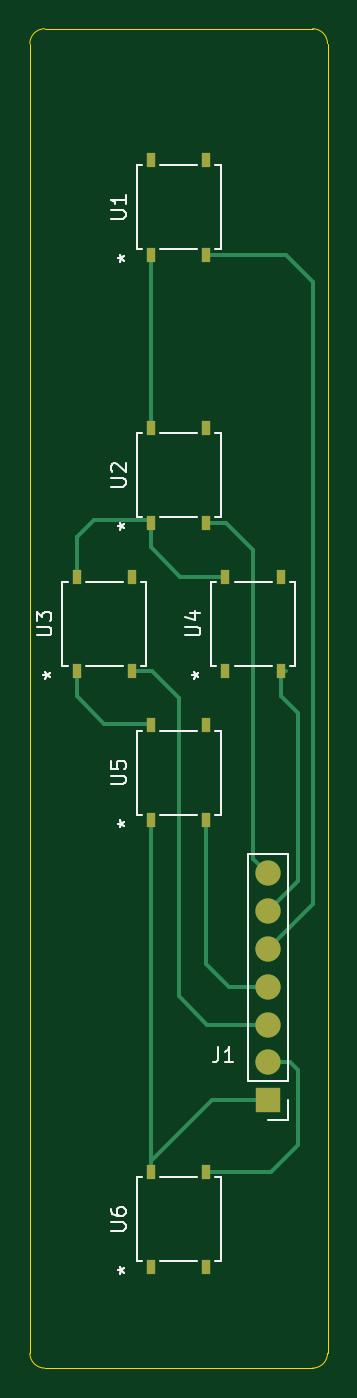
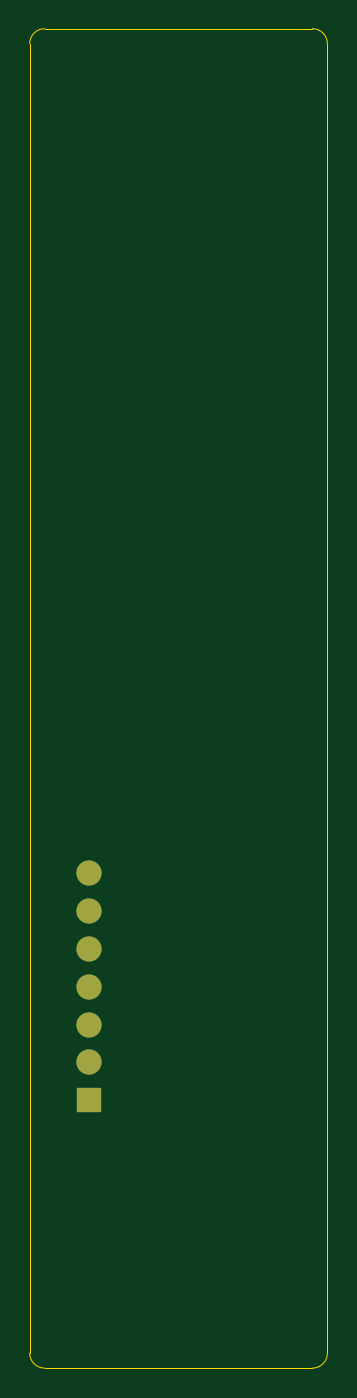
Circuit board: 7 layer files. Board 20.0 x 90.0 mm.
- bottom_copper: inkplate-buttons-B_Cu.gbr (903 bytes)
- bottom_mask: inkplate-buttons-B_Mask.gbr (804 bytes)
- outline: inkplate-buttons-Edge_Cuts.gbr (1097 bytes)
- top_copper: inkplate-buttons-F_Cu.gbr (3959 bytes)
- top_mask: inkplate-buttons-F_Mask.gbr (1457 bytes)
- paste: inkplate-buttons-F_Paste.gbr (1204 bytes)
- top_silk: inkplate-buttons-F_SilkS.gbr (9727 bytes)

=== bottom_copper: inkplate-buttons-B_Cu.gbr ===
G04 #@! TF.GenerationSoftware,KiCad,Pcbnew,5.1.9-73d0e3b20d~88~ubuntu20.04.1*
G04 #@! TF.CreationDate,2021-02-06T13:07:38-05:00*
G04 #@! TF.ProjectId,inkplate-buttons,696e6b70-6c61-4746-952d-627574746f6e,rev?*
G04 #@! TF.SameCoordinates,Original*
G04 #@! TF.FileFunction,Copper,L2,Bot*
G04 #@! TF.FilePolarity,Positive*
%FSLAX46Y46*%
G04 Gerber Fmt 4.6, Leading zero omitted, Abs format (unit mm)*
G04 Created by KiCad (PCBNEW 5.1.9-73d0e3b20d~88~ubuntu20.04.1) date 2021-02-06 13:07:38*
%MOMM*%
%LPD*%
G01*
G04 APERTURE LIST*
G04 #@! TA.AperFunction,ComponentPad*
%ADD10O,1.700000X1.700000*%
G04 #@! TD*
G04 #@! TA.AperFunction,ComponentPad*
%ADD11R,1.700000X1.700000*%
G04 #@! TD*
G04 APERTURE END LIST*
D10*
X116000000Y-136760000D03*
X116000000Y-139300000D03*
X116000000Y-141840000D03*
X116000000Y-144380000D03*
X116000000Y-146920000D03*
X116000000Y-149460000D03*
D11*
X116000000Y-152000000D03*
M02*

=== bottom_mask: inkplate-buttons-B_Mask.gbr ===
G04 #@! TF.GenerationSoftware,KiCad,Pcbnew,5.1.9-73d0e3b20d~88~ubuntu20.04.1*
G04 #@! TF.CreationDate,2021-02-06T13:07:38-05:00*
G04 #@! TF.ProjectId,inkplate-buttons,696e6b70-6c61-4746-952d-627574746f6e,rev?*
G04 #@! TF.SameCoordinates,Original*
G04 #@! TF.FileFunction,Soldermask,Bot*
G04 #@! TF.FilePolarity,Negative*
%FSLAX46Y46*%
G04 Gerber Fmt 4.6, Leading zero omitted, Abs format (unit mm)*
G04 Created by KiCad (PCBNEW 5.1.9-73d0e3b20d~88~ubuntu20.04.1) date 2021-02-06 13:07:38*
%MOMM*%
%LPD*%
G01*
G04 APERTURE LIST*
%ADD10O,1.700000X1.700000*%
%ADD11R,1.700000X1.700000*%
G04 APERTURE END LIST*
D10*
X116000000Y-136760000D03*
X116000000Y-139300000D03*
X116000000Y-141840000D03*
X116000000Y-144380000D03*
X116000000Y-146920000D03*
X116000000Y-149460000D03*
D11*
X116000000Y-152000000D03*
M02*

=== outline: inkplate-buttons-Edge_Cuts.gbr ===
G04 #@! TF.GenerationSoftware,KiCad,Pcbnew,5.1.9-73d0e3b20d~88~ubuntu20.04.1*
G04 #@! TF.CreationDate,2021-02-06T13:07:38-05:00*
G04 #@! TF.ProjectId,inkplate-buttons,696e6b70-6c61-4746-952d-627574746f6e,rev?*
G04 #@! TF.SameCoordinates,Original*
G04 #@! TF.FileFunction,Profile,NP*
%FSLAX46Y46*%
G04 Gerber Fmt 4.6, Leading zero omitted, Abs format (unit mm)*
G04 Created by KiCad (PCBNEW 5.1.9-73d0e3b20d~88~ubuntu20.04.1) date 2021-02-06 13:07:38*
%MOMM*%
%LPD*%
G01*
G04 APERTURE LIST*
G04 #@! TA.AperFunction,Profile*
%ADD10C,0.050000*%
G04 #@! TD*
G04 APERTURE END LIST*
D10*
X100000000Y-81000000D02*
X100000000Y-169000000D01*
X119000000Y-80000000D02*
X101000000Y-80000000D01*
X120000000Y-169000000D02*
X120000000Y-81000000D01*
X101000000Y-170000000D02*
X119000000Y-170000000D01*
X101000000Y-170000000D02*
G75*
G02*
X100000000Y-169000000I0J1000000D01*
G01*
X120000000Y-169000000D02*
G75*
G02*
X119000000Y-170000000I-1000000J0D01*
G01*
X100000000Y-81000000D02*
G75*
G02*
X101000000Y-80000000I1000000J0D01*
G01*
X119000000Y-80000000D02*
G75*
G02*
X120000000Y-81000000I0J-1000000D01*
G01*
M02*

=== top_copper: inkplate-buttons-F_Cu.gbr ===
G04 #@! TF.GenerationSoftware,KiCad,Pcbnew,5.1.9-73d0e3b20d~88~ubuntu20.04.1*
G04 #@! TF.CreationDate,2021-02-06T13:07:38-05:00*
G04 #@! TF.ProjectId,inkplate-buttons,696e6b70-6c61-4746-952d-627574746f6e,rev?*
G04 #@! TF.SameCoordinates,Original*
G04 #@! TF.FileFunction,Copper,L1,Top*
G04 #@! TF.FilePolarity,Positive*
%FSLAX46Y46*%
G04 Gerber Fmt 4.6, Leading zero omitted, Abs format (unit mm)*
G04 Created by KiCad (PCBNEW 5.1.9-73d0e3b20d~88~ubuntu20.04.1) date 2021-02-06 13:07:38*
%MOMM*%
%LPD*%
G01*
G04 APERTURE LIST*
G04 #@! TA.AperFunction,ComponentPad*
%ADD10O,1.700000X1.700000*%
G04 #@! TD*
G04 #@! TA.AperFunction,ComponentPad*
%ADD11R,1.700000X1.700000*%
G04 #@! TD*
G04 #@! TA.AperFunction,SMDPad,CuDef*
%ADD12R,0.558800X0.952500*%
G04 #@! TD*
G04 #@! TA.AperFunction,Conductor*
%ADD13C,0.250000*%
G04 #@! TD*
G04 APERTURE END LIST*
D10*
X116000000Y-136760000D03*
X116000000Y-139300000D03*
X116000000Y-141840000D03*
X116000000Y-144380000D03*
X116000000Y-146920000D03*
X116000000Y-149460000D03*
D11*
X116000000Y-152000000D03*
D12*
X108145800Y-95181350D03*
X111854200Y-95181350D03*
X111854200Y-88818650D03*
X108145800Y-88818650D03*
X108145800Y-113181350D03*
X111854200Y-113181350D03*
X111854200Y-106818650D03*
X108145800Y-106818650D03*
X103145800Y-116818650D03*
X106854200Y-116818650D03*
X106854200Y-123181350D03*
X103145800Y-123181350D03*
X113145800Y-123181350D03*
X116854200Y-123181350D03*
X116854200Y-116818650D03*
X113145800Y-116818650D03*
X108145800Y-126818650D03*
X111854200Y-126818650D03*
X111854200Y-133181350D03*
X108145800Y-133181350D03*
X108145800Y-156818650D03*
X111854200Y-156818650D03*
X111854200Y-163181350D03*
X108145800Y-163181350D03*
D13*
X108145800Y-145854200D02*
X108145800Y-156818650D01*
X108145800Y-133181350D02*
X108145800Y-145854200D01*
X112238200Y-152000000D02*
X116000000Y-152000000D01*
X108145800Y-156092400D02*
X112238200Y-152000000D01*
X108145800Y-156818650D02*
X108145800Y-156092400D01*
X106854200Y-123181350D02*
X108181350Y-123181350D01*
X108181350Y-123181350D02*
X110000000Y-125000000D01*
X110000000Y-125000000D02*
X110000000Y-145000000D01*
X111920000Y-146920000D02*
X116000000Y-146920000D01*
X110000000Y-145000000D02*
X111920000Y-146920000D01*
X111854200Y-95181350D02*
X117181350Y-95181350D01*
X117181350Y-95181350D02*
X119000000Y-97000000D01*
X119000000Y-138840000D02*
X116000000Y-141840000D01*
X119000000Y-97000000D02*
X119000000Y-138840000D01*
X111854200Y-113181350D02*
X113181350Y-113181350D01*
X113181350Y-113181350D02*
X115000000Y-115000000D01*
X115000000Y-135760000D02*
X116000000Y-136760000D01*
X115000000Y-115000000D02*
X115000000Y-135760000D01*
X116181350Y-156818650D02*
X111854200Y-156818650D01*
X118000000Y-155000000D02*
X116181350Y-156818650D01*
X118000000Y-150000000D02*
X118000000Y-155000000D01*
X117460000Y-149460000D02*
X118000000Y-150000000D01*
X116000000Y-149460000D02*
X117460000Y-149460000D01*
X111854200Y-133181350D02*
X111854200Y-142854200D01*
X111854200Y-142854200D02*
X113380000Y-144380000D01*
X114620000Y-144380000D02*
X116000000Y-144380000D01*
X113380000Y-144380000D02*
X114620000Y-144380000D01*
X116854200Y-123181350D02*
X117181350Y-123181350D01*
X116854200Y-123181350D02*
X116854200Y-124854200D01*
X116854200Y-124854200D02*
X118000000Y-126000000D01*
X118000000Y-137300000D02*
X116000000Y-139300000D01*
X118000000Y-126000000D02*
X118000000Y-137300000D01*
X108145800Y-95181350D02*
X108145800Y-106854200D01*
X107964450Y-113000000D02*
X108145800Y-113181350D01*
X104291600Y-113000000D02*
X107964450Y-113000000D01*
X103145800Y-114145800D02*
X104291600Y-113000000D01*
X103145800Y-116818650D02*
X103145800Y-114145800D01*
X108145800Y-113181350D02*
X108145800Y-114854200D01*
X110110250Y-116818650D02*
X113145800Y-116818650D01*
X108145800Y-114854200D02*
X110110250Y-116818650D01*
X103145800Y-123181350D02*
X103145800Y-124854200D01*
X103145800Y-124854200D02*
X105000000Y-126708400D01*
X108035550Y-126708400D02*
X108145800Y-126818650D01*
X105000000Y-126708400D02*
X108035550Y-126708400D01*
M02*

=== top_mask: inkplate-buttons-F_Mask.gbr ===
G04 #@! TF.GenerationSoftware,KiCad,Pcbnew,5.1.9-73d0e3b20d~88~ubuntu20.04.1*
G04 #@! TF.CreationDate,2021-02-06T13:07:38-05:00*
G04 #@! TF.ProjectId,inkplate-buttons,696e6b70-6c61-4746-952d-627574746f6e,rev?*
G04 #@! TF.SameCoordinates,Original*
G04 #@! TF.FileFunction,Soldermask,Top*
G04 #@! TF.FilePolarity,Negative*
%FSLAX46Y46*%
G04 Gerber Fmt 4.6, Leading zero omitted, Abs format (unit mm)*
G04 Created by KiCad (PCBNEW 5.1.9-73d0e3b20d~88~ubuntu20.04.1) date 2021-02-06 13:07:38*
%MOMM*%
%LPD*%
G01*
G04 APERTURE LIST*
%ADD10O,1.700000X1.700000*%
%ADD11R,1.700000X1.700000*%
%ADD12R,0.558800X0.952500*%
G04 APERTURE END LIST*
D10*
X116000000Y-136760000D03*
X116000000Y-139300000D03*
X116000000Y-141840000D03*
X116000000Y-144380000D03*
X116000000Y-146920000D03*
X116000000Y-149460000D03*
D11*
X116000000Y-152000000D03*
D12*
X108145800Y-95181350D03*
X111854200Y-95181350D03*
X111854200Y-88818650D03*
X108145800Y-88818650D03*
X108145800Y-113181350D03*
X111854200Y-113181350D03*
X111854200Y-106818650D03*
X108145800Y-106818650D03*
X103145800Y-116818650D03*
X106854200Y-116818650D03*
X106854200Y-123181350D03*
X103145800Y-123181350D03*
X113145800Y-123181350D03*
X116854200Y-123181350D03*
X116854200Y-116818650D03*
X113145800Y-116818650D03*
X108145800Y-126818650D03*
X111854200Y-126818650D03*
X111854200Y-133181350D03*
X108145800Y-133181350D03*
X108145800Y-156818650D03*
X111854200Y-156818650D03*
X111854200Y-163181350D03*
X108145800Y-163181350D03*
M02*

=== paste: inkplate-buttons-F_Paste.gbr ===
G04 #@! TF.GenerationSoftware,KiCad,Pcbnew,5.1.9-73d0e3b20d~88~ubuntu20.04.1*
G04 #@! TF.CreationDate,2021-02-06T13:07:38-05:00*
G04 #@! TF.ProjectId,inkplate-buttons,696e6b70-6c61-4746-952d-627574746f6e,rev?*
G04 #@! TF.SameCoordinates,Original*
G04 #@! TF.FileFunction,Paste,Top*
G04 #@! TF.FilePolarity,Positive*
%FSLAX46Y46*%
G04 Gerber Fmt 4.6, Leading zero omitted, Abs format (unit mm)*
G04 Created by KiCad (PCBNEW 5.1.9-73d0e3b20d~88~ubuntu20.04.1) date 2021-02-06 13:07:38*
%MOMM*%
%LPD*%
G01*
G04 APERTURE LIST*
%ADD10R,0.558800X0.952500*%
G04 APERTURE END LIST*
D10*
X108145800Y-95181350D03*
X111854200Y-95181350D03*
X111854200Y-88818650D03*
X108145800Y-88818650D03*
X108145800Y-113181350D03*
X111854200Y-113181350D03*
X111854200Y-106818650D03*
X108145800Y-106818650D03*
X103145800Y-116818650D03*
X106854200Y-116818650D03*
X106854200Y-123181350D03*
X103145800Y-123181350D03*
X113145800Y-123181350D03*
X116854200Y-123181350D03*
X116854200Y-116818650D03*
X113145800Y-116818650D03*
X108145800Y-126818650D03*
X111854200Y-126818650D03*
X111854200Y-133181350D03*
X108145800Y-133181350D03*
X108145800Y-156818650D03*
X111854200Y-156818650D03*
X111854200Y-163181350D03*
X108145800Y-163181350D03*
M02*

=== top_silk: inkplate-buttons-F_SilkS.gbr (9727 bytes, source omitted) ===
